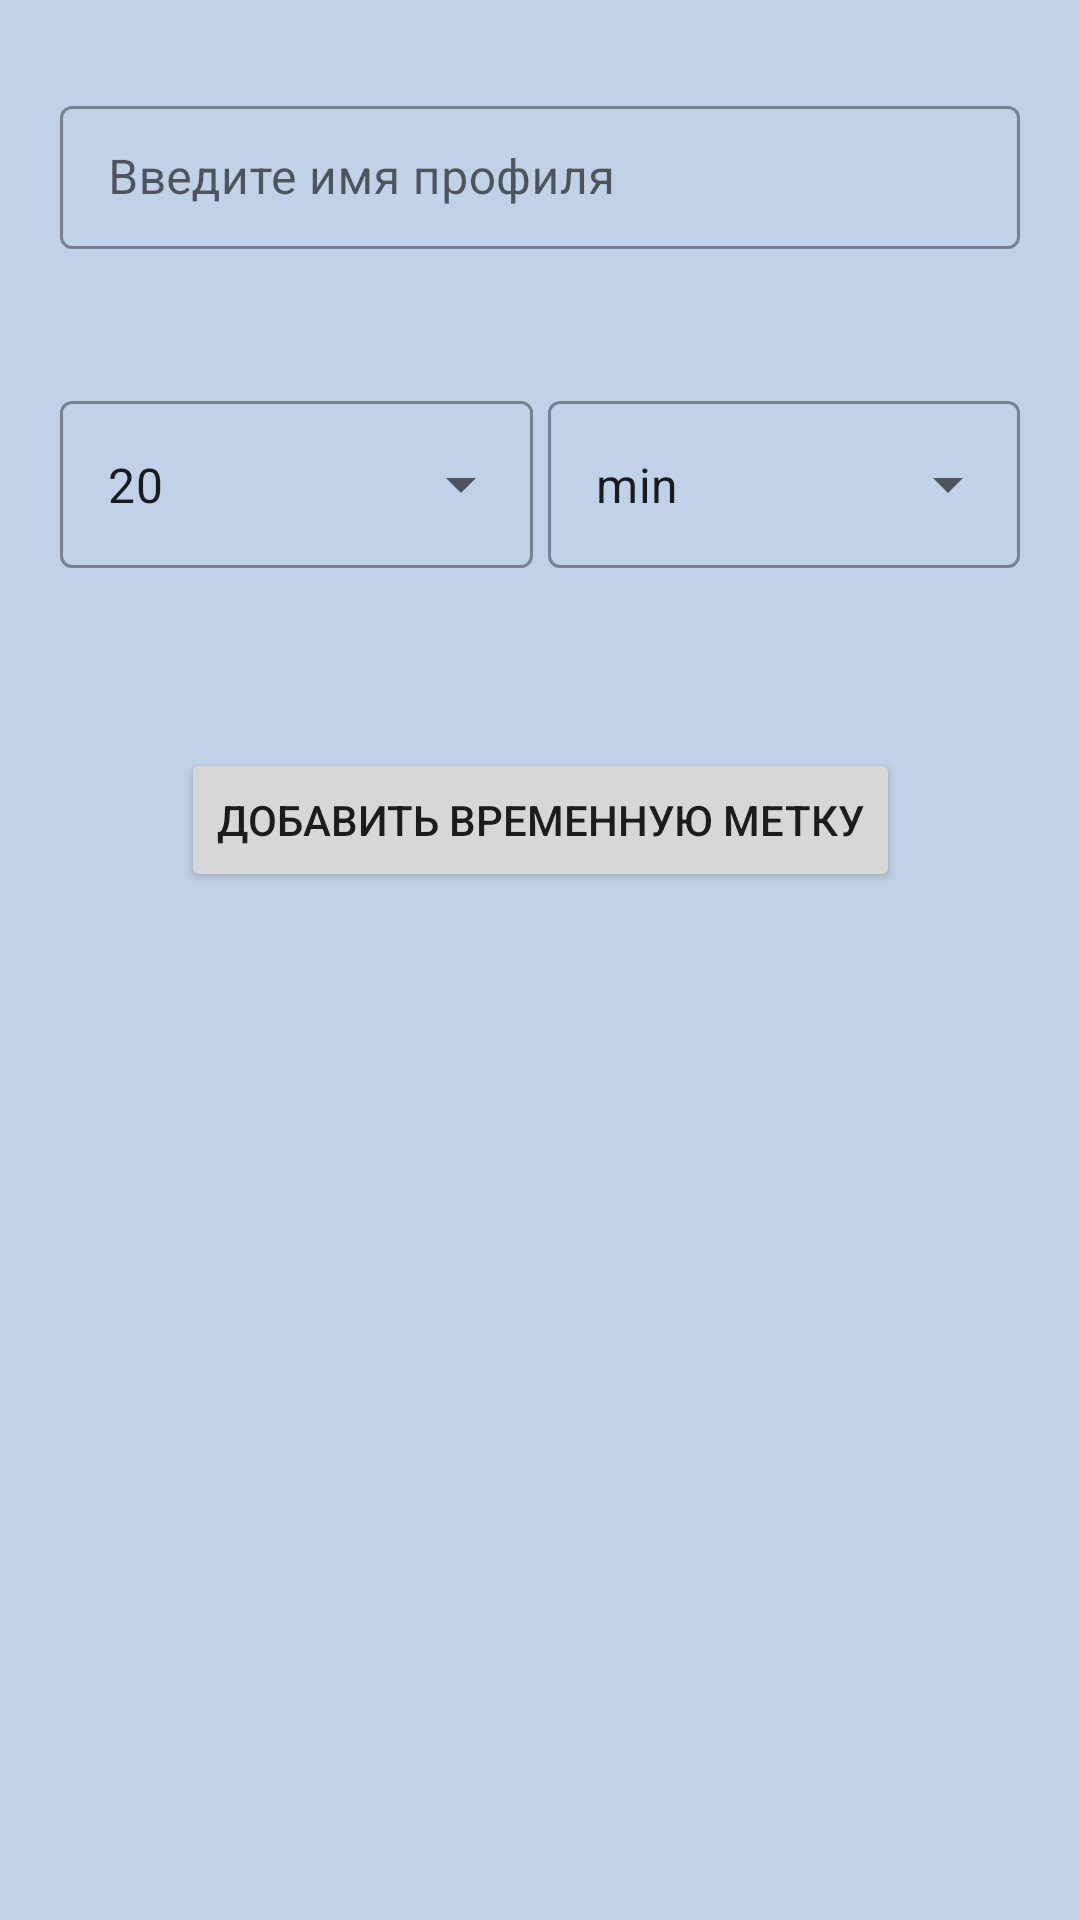

Here is an Android app screen rendered from its layout file. Give the layout XML and the strings, colors and styles it references.
<!-- AndroidManifest.xml: application theme Theme.MentaList -->
<!-- res/layout/fragment_create_profile.xml -->
<ScrollView
    xmlns:android="http://schemas.android.com/apk/res/android"
    xmlns:app="http://schemas.android.com/apk/res-auto"
    xmlns:tools="http://schemas.android.com/tools"
    android:id="@+id/scrollView"
    android:background="@color/ic_launcher_background"
    android:layout_width="match_parent"
    android:layout_height="match_parent"
    tools:context="ru.jeinmentalist.mail.mnemolist.screens.createProfile.CreateProfileFragment"
    android:clickable="true"
    >
    <androidx.constraintlayout.widget.ConstraintLayout
        android:layout_width="match_parent"
        android:layout_height="wrap_content">

        <com.google.android.material.textfield.TextInputLayout
            android:id="@+id/enter_name_profile_container"
            style="@style/Widget.MaterialComponents.TextInputLayout.OutlinedBox.Dense"

            android:layout_width="match_parent"
            android:layout_height="wrap_content"
            android:layout_marginHorizontal="20dp"
            android:layout_marginTop="30dp"
            app:layout_constraintEnd_toEndOf="parent"
            app:layout_constraintStart_toStartOf="parent"
            app:layout_constraintTop_toTopOf="parent"

            app:hintTextAppearance="@style/TextAppearance.App.TextInputLayout"
            app:errorEnabled="true">

            <com.google.android.material.textfield.TextInputEditText
                android:id="@+id/enter_name_profile"
                android:layout_width="match_parent"
                android:layout_height="match_parent"
                android:hint="@string/enter_name_profile"
                android:inputType="text"
                android:lines="1"
                android:imeOptions="actionDone"
                android:clickable="true"
                android:focusable="true"
                android:focusableInTouchMode="true"
                />
        </com.google.android.material.textfield.TextInputLayout>

        <com.google.android.material.textfield.TextInputLayout
            style="@style/spinner_create_profile"
            android:id="@+id/input_layout_text"
            android:layout_marginStart="5dp"
            android:layout_marginEnd="20dp"
            app:layout_constraintEnd_toEndOf="parent"
            app:layout_constraintHorizontal_bias="0.5"
            app:layout_constraintStart_toEndOf="@+id/input_layout_number"
            app:layout_constraintTop_toBottomOf="@id/enter_name_profile_container">

            <AutoCompleteTextView
                android:id="@+id/autoCompleteText"
                android:layout_width="match_parent"
                android:layout_height="match_parent"
                android:inputType="none"
                android:text="min" />
        </com.google.android.material.textfield.TextInputLayout>

        <com.google.android.material.textfield.TextInputLayout
            style="@style/spinner_create_profile"
            android:id="@+id/input_layout_number"
            android:layout_marginStart="20dp"
            app:layout_constraintEnd_toStartOf="@+id/input_layout_text"
            app:layout_constraintHorizontal_bias="0.5"
            app:layout_constraintStart_toStartOf="parent"
            app:layout_constraintTop_toBottomOf="@id/enter_name_profile_container">

            <AutoCompleteTextView
                android:id="@+id/autoCompleteNumber"
                android:inputType="none"
                android:text="20"
                android:layout_width="match_parent"
                android:layout_height="match_parent" />
        </com.google.android.material.textfield.TextInputLayout>


        <androidx.recyclerview.widget.RecyclerView
            android:id="@+id/timestamps"
            android:layout_width="match_parent"
            android:layout_height="wrap_content"
            android:layout_marginHorizontal="20dp"
            android:layout_marginTop="30dp"
            app:layout_constraintStart_toStartOf="parent"
            app:layout_constraintTop_toBottomOf="@id/input_layout_number"
            app:layoutManager="androidx.recyclerview.widget.LinearLayoutManager"
            />

        <Button
            android:id="@+id/add_timestamp_button"
            android:layout_width="wrap_content"
            android:layout_height="wrap_content"
            android:layout_marginTop="30dp"
            android:text="@string/add_timestamp_button"
            app:layout_constraintEnd_toEndOf="parent"
            app:layout_constraintStart_toStartOf="parent"
            app:layout_constraintTop_toBottomOf="@+id/timestamps" />

    </androidx.constraintlayout.widget.ConstraintLayout>
</ScrollView>
<!-- resources referenced by this layout -->
<resources>
  <color name="ic_launcher_background">#C1D1E7</color>
  <string name="add_timestamp_button">добавить временную метку</string>
  <string name="enter_name_profile">Введите имя профиля</string>
  <style name="TextAppearance.App.TextInputLayout" parent="@android:style/TextAppearance">
          
          <item name="android:textColor">@color/purple_200</item>
          <item name="android:textSize">12sp</item>
      </style>
  <style name="spinner_create_profile" parent="Widget.MaterialComponents.TextInputLayout.OutlinedBox.ExposedDropdownMenu">
          <item name="android:layout_marginTop">25dp</item>
          <item name="android:layout_width">0dp</item>
          <item name="android:layout_height">wrap_content</item>
      </style>
  <style name="Theme.MentaList" parent="Theme.MaterialComponents.DayNight.NoActionBar">
  
  
  
  
  
  
  
  
  
  
  
  
          
          <item name="colorPrimary">@color/Primary</item>
          <item name="colorPrimaryVariant">@color/Primary_Container</item>
          <item name="colorOnPrimary">@color/On_Primary</item>
          
          <item name="colorSecondary">@color/Secondary</item>
          <item name="colorSecondaryVariant">@color/Secondary_Container</item>
          <item name="colorOnSecondary">@color/On_Secondary</item>
          
          <item name="android:statusBarColor" tools:targetApi="l">?attr/colorPrimaryVariant</item>
          
      </style>
  <color name="purple_200">#FFBB86FC</color>
  <color name="Primary">#9c413f</color>
  <color name="Primary_Container">#410005</color>
  <color name="On_Primary">#ffffff</color>
  <color name="Secondary">#775654</color>
  <color name="Secondary_Container">#2c1514</color>
  <color name="On_Secondary">#ffffff</color>
</resources>
